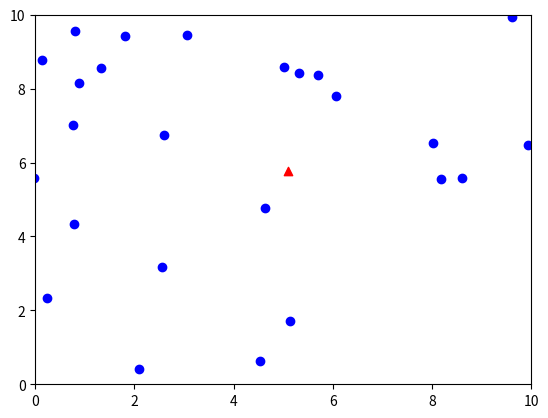

This chart was generated by the following Python code:
import random
import matplotlib.pyplot as plt

class Sheep:
    def __init__(self, x, y):
        self.x = x
        self.y = y

    def move(self):
        self.x += random.uniform(-1, 1)
        self.y += random.uniform(-1, 1)

class Shepherd:
    def __init__(self, x, y):
        self.x = x
        self.y = y

    def move_towards_sheep(self, sheep_list):
        # Simple logic: move towards the center of mass of the sheep
        avg_x = sum(sheep.x for sheep in sheep_list) / len(sheep_list)
        avg_y = sum(sheep.y for sheep in sheep_list) / len(sheep_list)
        self.x += (avg_x - self.x) * 0.1
        self.y += (avg_y - self.y) * 0.1

def simulate(num_sheep, num_steps):
    sheep_list = [Sheep(random.uniform(0, 10), random.uniform(0, 10)) for _ in range(num_sheep)]
    shepherd = Shepherd(5, 5)

    for step in range(num_steps):
        for sheep in sheep_list:
            sheep.move()
        shepherd.move_towards_sheep(sheep_list)

        # Visualization (optional)
        if step % 10 == 0:
            plt.clf()
            plt.xlim(0, 10)
            plt.ylim(0, 10)
            for sheep in sheep_list:
                plt.scatter(sheep.x, sheep.y, color='blue')
            plt.scatter(shepherd.x, shepherd.y, color='red', marker='^')
            plt.pause(0.1)

# Example usage
num_sheep = 100
num_steps = 200
simulate(num_sheep, num_steps)
plt.show()
